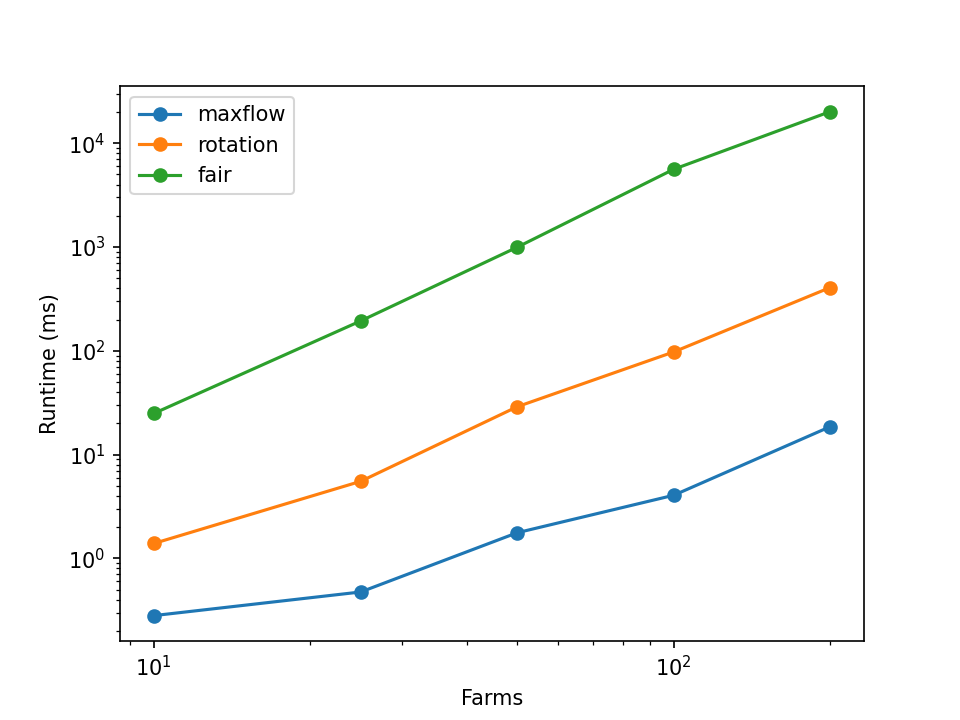

The table this chart was drawn from, first rows:
farms, method, runtime_ms
10, maxflow, 0.2804
10, rotation, 1.39
10, fair, 24.9
25, maxflow, 0.4736
25, rotation, 5.517
25, fair, 193.9
50, maxflow, 1.763
50, rotation, 28.88
50, fair, 994.8
100, maxflow, 4.05
100, rotation, 97.4
100, fair, 5609
200, maxflow, 18.55
200, rotation, 406.9
200, fair, 20172
